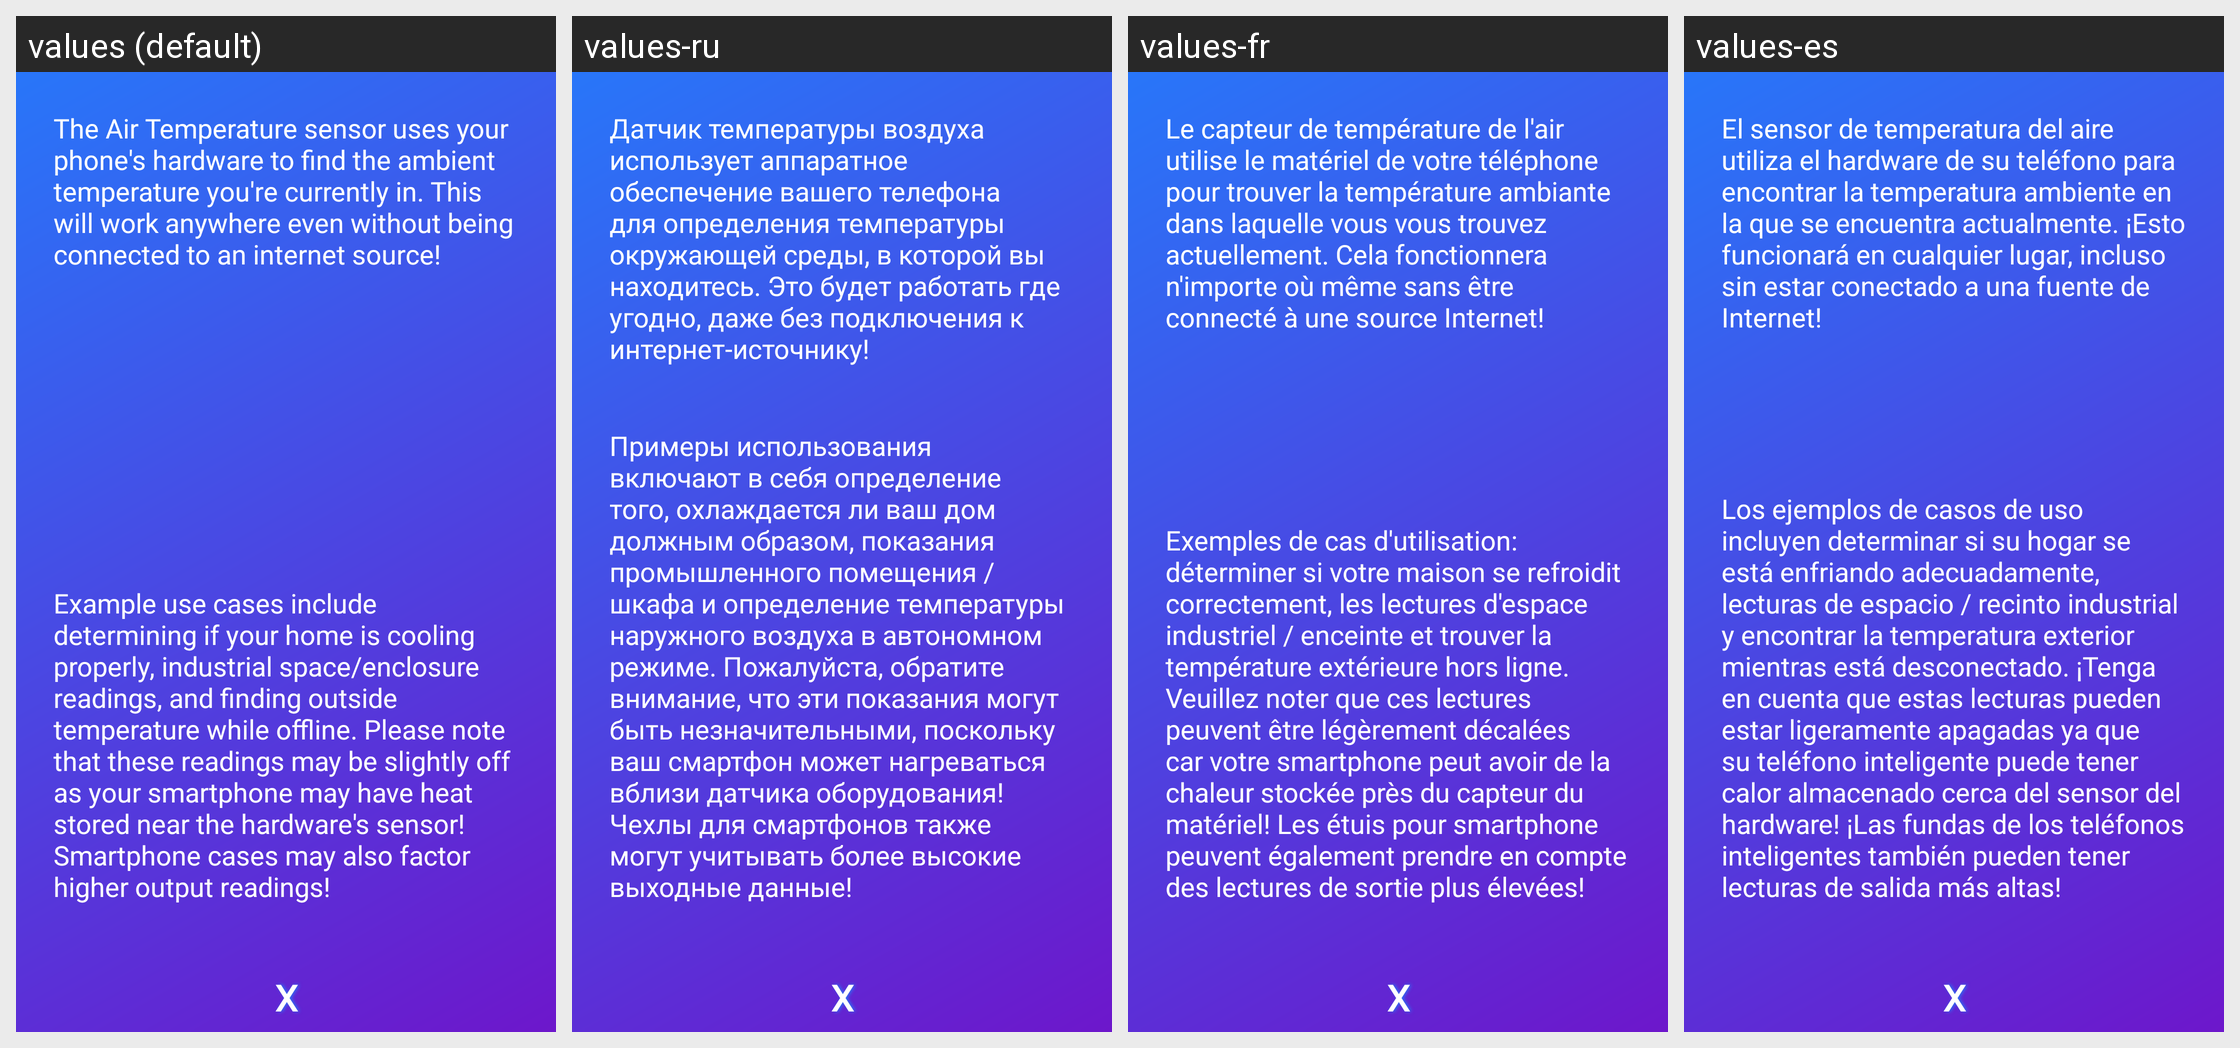

Locale-by-locale string values for the Android screen shown in this grid:
Android screen res/layout/dialog_temperature.xml rendered under 4 locales, left to right: values (default), values-ru, values-fr, values-es. Device: Nexus 5 (rendered at 1080×1920; each locale shown at half size, 540×960, under a caption strip naming it); theme AppTheme.
Other locales in the repository, not shown: values-in, values-pt.
Strings drawn on this screen, with the default value and each locale's value (text and hints the layout hard-codes, and strings that could not be matched under every locale, appear in the picture but are not listed):

temp_desc_1
  values: The Air Temperature sensor uses your phone's hardware to find the ambient temperature you're currently in. This will work anywhere even without being connected to an internet source!
  values-ru: Датчик температуры воздуха использует аппаратное обеспечение вашего телефона для определения температуры окружающей среды, в которой вы находитесь. Это будет работать где угодно, даже без подключения к интернет-источнику!
  values-fr: Le capteur de température de l'air utilise le matériel de votre téléphone pour trouver la température ambiante dans laquelle vous vous trouvez actuellement. Cela fonctionnera n'importe où même sans être connecté à une source Internet!
  values-es: El sensor de temperatura del aire utiliza el hardware de su teléfono para encontrar la temperatura ambiente en la que se encuentra actualmente. ¡Esto funcionará en cualquier lugar, incluso sin estar conectado a una fuente de Internet!

temp_desc_2
  values: Example use cases include determining if your home is cooling properly, industrial space/enclosure readings, and finding outside temperature while offline. Please note that these readings may be slightly off as your smartphone may have heat stored near the hardware's sensor! Smartphone cases may also factor higher output readings!
  values-ru: Примеры использования включают в себя определение того, охлаждается ли ваш дом должным образом, показания промышленного помещения / шкафа и определение температуры наружного воздуха в автономном режиме. Пожалуйста, обратите внимание, что эти показания могут быть незначительными, поскольку ваш смартфон может нагреваться вблизи датчика оборудования! Чехлы для смартфонов также могут учитывать более …[clipped]
  values-fr: Exemples de cas d'utilisation: déterminer si votre maison se refroidit correctement, les lectures d'espace industriel / enceinte et trouver la température extérieure hors ligne. Veuillez noter que ces lectures peuvent être légèrement décalées car votre smartphone peut avoir de la chaleur stockée près du capteur du matériel! Les étuis pour smartphone peuvent également prendre en compte des …[clipped]
  values-es: Los ejemplos de casos de uso incluyen determinar si su hogar se está enfriando adecuadamente, lecturas de espacio / recinto industrial y encontrar la temperatura exterior mientras está desconectado. ¡Tenga en cuenta que estas lecturas pueden estar ligeramente apagadas ya que su teléfono inteligente puede tener calor almacenado cerca del sensor del hardware! ¡Las fundas de los teléfonos …[clipped]
